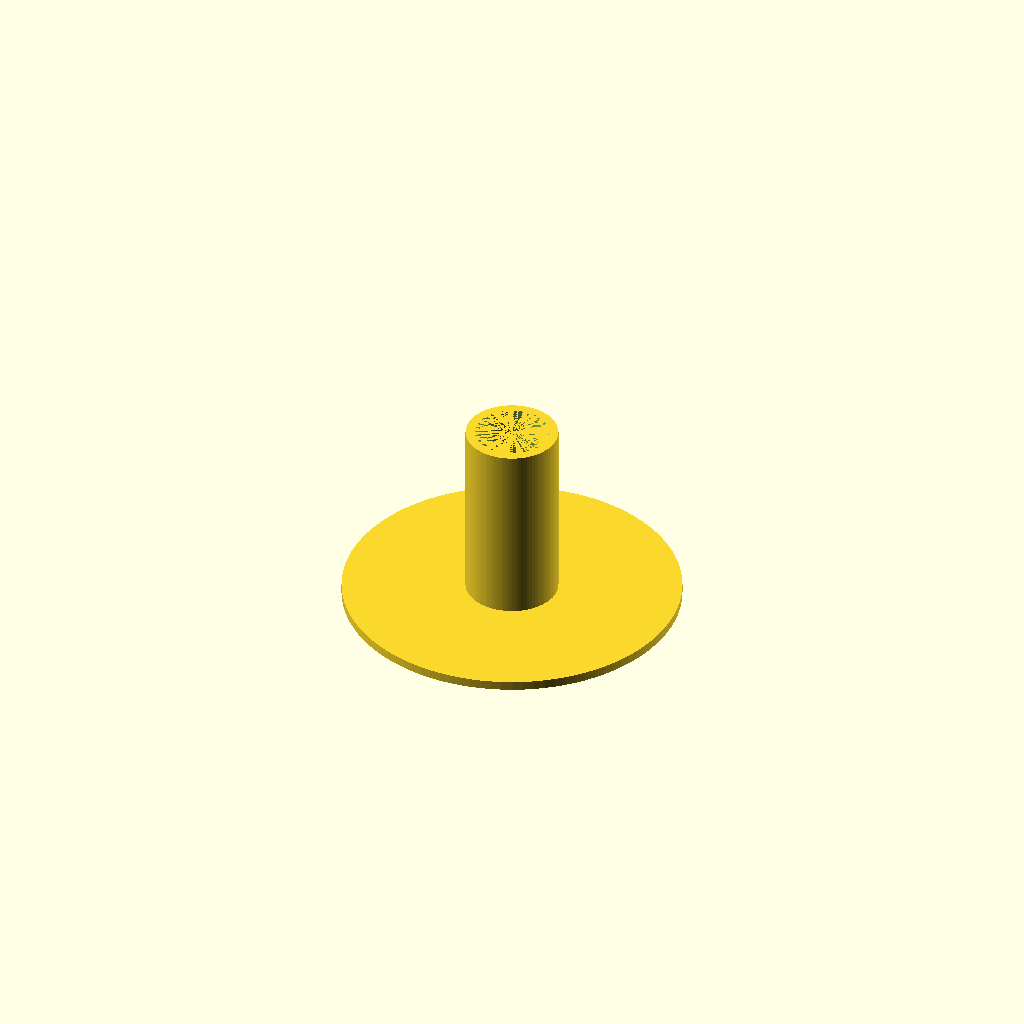
Cell 1 — every parameter at its default value.
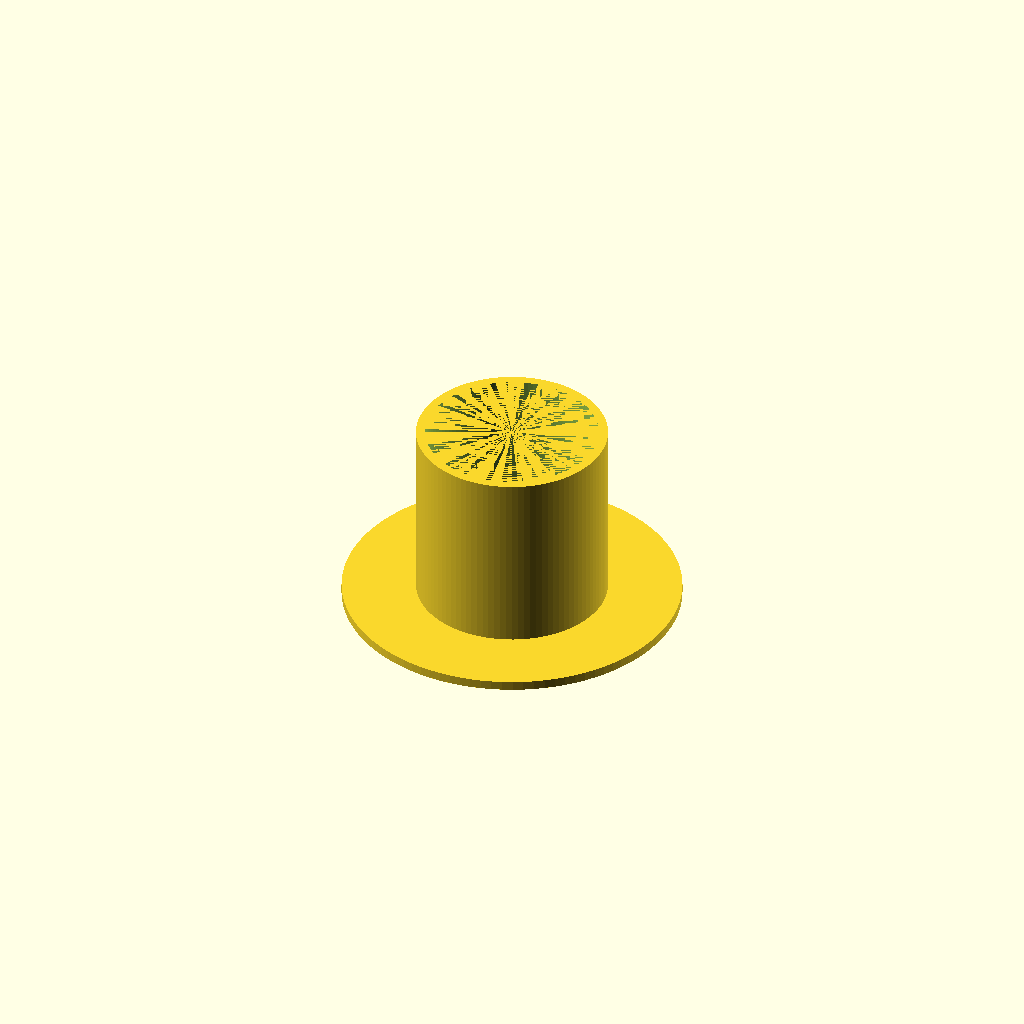
Cell 2 — spoolHoleD set to 64, the other parameters unchanged.
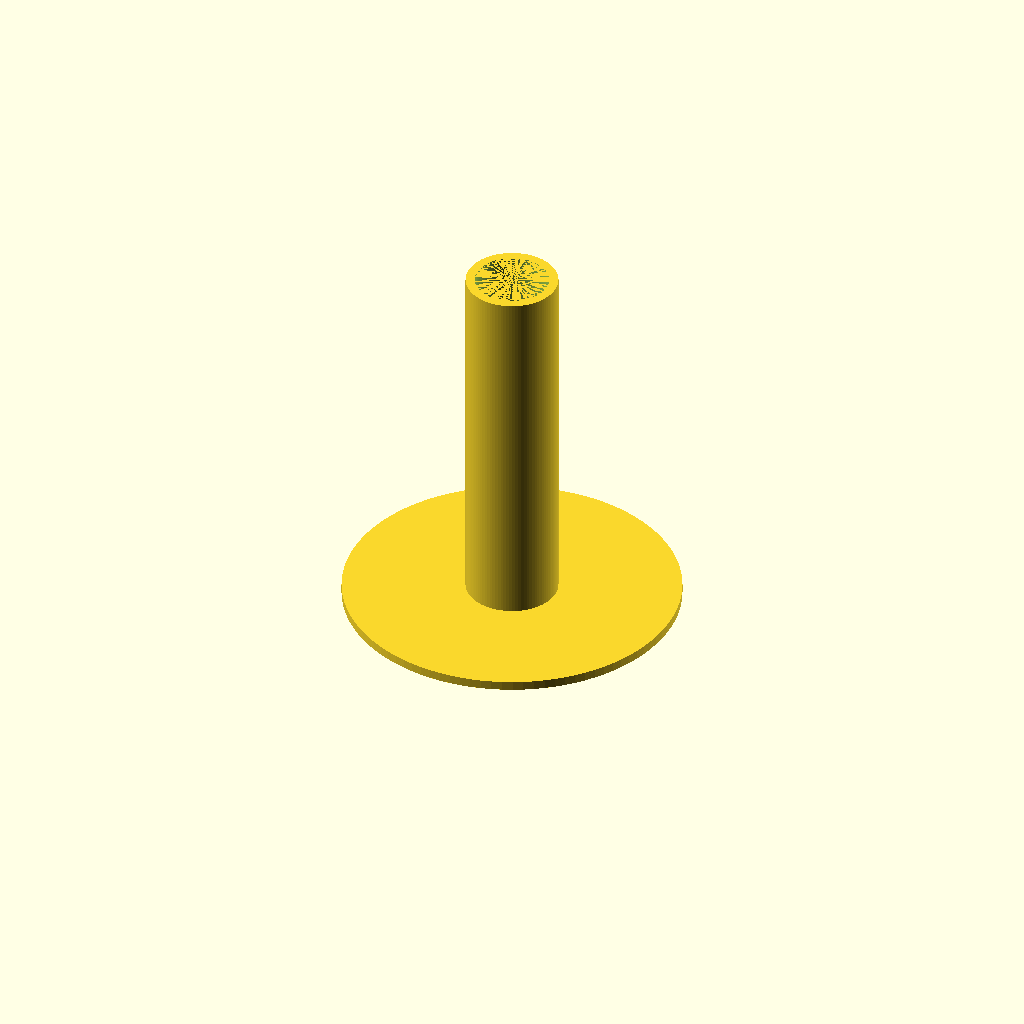
Cell 3: spoolHeight = 120 (everything else at default).
All cells are drawn from one camera (rotation 55°, 0°, 25°, orthographic, colour scheme Cornfield), so only the parameter changes between them.
Source of the model, inputs/thingiverse/files/thing-757168/Hatchbox1KGSpooler.scad:
// Enter the spool hole diameter in mm
spoolHoleD = 32;

// Enter the thickness of the spool in mm
spoolHeight = 60;


difference()
{
    union()
    {
        cylinder(r = 55, h = 3);
        cylinder(r = (spoolHoleD-2)/2, h = spoolHeight+3);
    }
    cylinder(r = ((spoolHoleD-2)/2)-3, h = spoolHeight+3);
}
$fn = 100;
Customizer parameters (derived from the source; name, type, default, range or options):
spoolHoleD: number, default 32
spoolHeight: number, default 60
